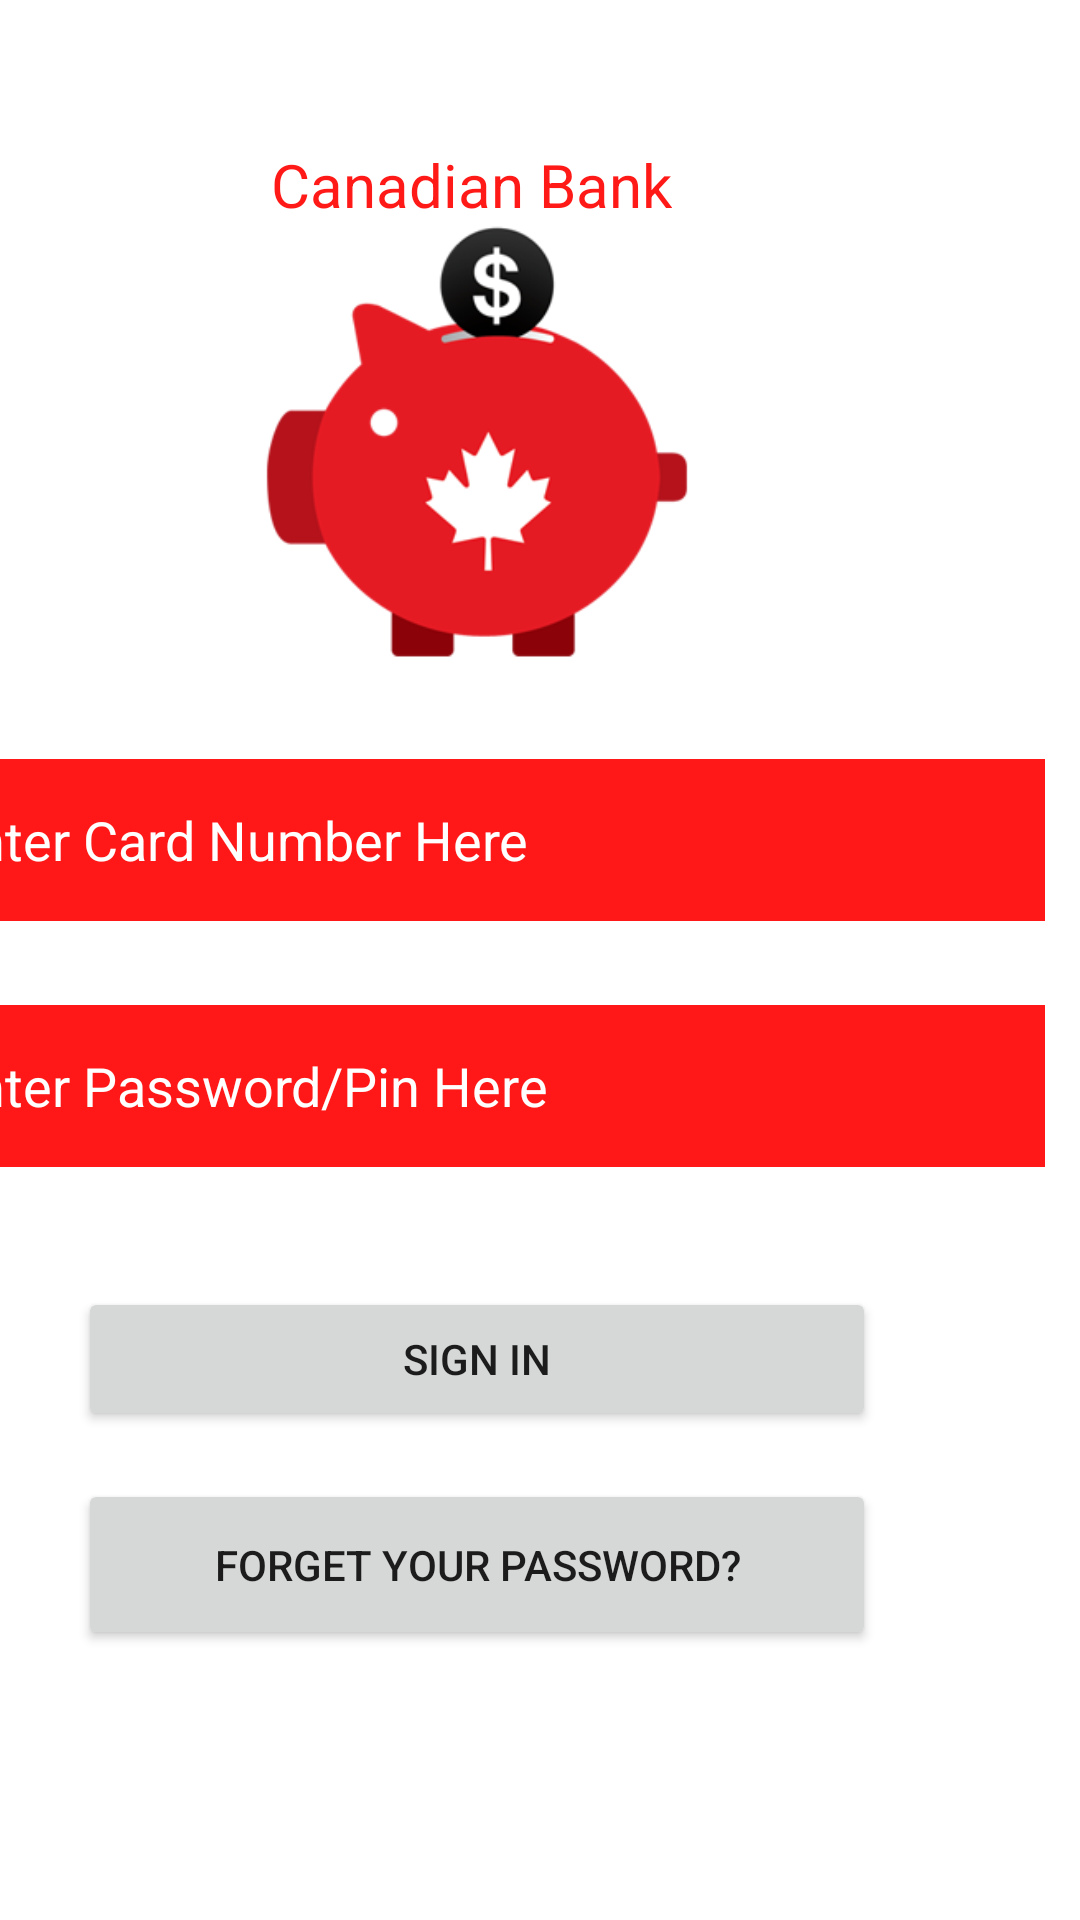

Write the Android layout XML for this screen, with the resource values it uses.
<!-- AndroidManifest.xml: activity theme AppTheme -->
<!-- res/layout/activity_main.xml -->
<?xml version="1.0" encoding="utf-8"?>

<ScrollView xmlns:android="http://schemas.android.com/apk/res/android"
    xmlns:app="http://schemas.android.com/apk/res-auto"
    xmlns:tools="http://schemas.android.com/tools"
    android:layout_width="match_parent"
    android:layout_height="match_parent"
    android:fillViewport="true">
    <androidx.constraintlayout.widget.ConstraintLayout
        android:layout_width="match_parent"
        android:layout_height="match_parent"
        tools:context=".MainActivity"
        android:background="@color/white">

        <ImageView
            android:id="@+id/imageView"
            android:layout_width="154dp"
            android:layout_height="146dp"
            android:layout_marginEnd="124dp"
            android:layout_marginRight="124dp"
            android:src="@drawable/logo"
            app:layout_constraintEnd_toEndOf="parent"
            app:layout_constraintTop_toBottomOf="@+id/textView3" />

        <EditText
            android:id="@+id/cardnumber"
            android:layout_width="380dp"
            android:layout_height="54dp"
            android:layout_marginTop="32dp"
            android:layout_marginEnd="12dp"
            android:layout_marginRight="12dp"
            android:background="@color/bloodred"
            android:drawableLeft="@drawable/ic_credit_card_black_24dp"
            android:ems="10"
            android:hint="   Enter Card Number Here"
            android:inputType="number"
            android:textColor="@color/white"
            android:textColorHint="@color/white"
            app:layout_constraintEnd_toEndOf="parent"
            app:layout_constraintTop_toBottomOf="@+id/imageView" />

        <EditText
            android:id="@+id/password"
            android:layout_width="380dp"
            android:layout_height="54dp"
            android:layout_marginTop="28dp"
            android:layout_marginEnd="12dp"
            android:layout_marginRight="12dp"
            android:background="@color/bloodred"
            android:drawableLeft="@drawable/ic_lock_black_24dp"
            android:ems="10"
            android:hint="   Enter Password/Pin Here"
            android:inputType="textPassword"
            android:textColor="@color/white"
            android:textColorHint="@color/white"
            app:layout_constraintEnd_toEndOf="parent"
            app:layout_constraintTop_toBottomOf="@+id/cardnumber" />

        <Button
            android:id="@+id/signin"
            android:layout_width="266dp"
            android:layout_height="wrap_content"
            android:layout_marginTop="40dp"
            android:layout_marginEnd="68dp"
            android:layout_marginRight="68dp"
            android:text="Sign In"
            app:layout_constraintEnd_toEndOf="parent"
            app:layout_constraintTop_toBottomOf="@+id/password" />

        <Button
            android:id="@+id/forget"
            android:layout_width="266dp"
            android:layout_height="57dp"
            android:layout_marginTop="16dp"
            android:layout_marginEnd="68dp"
            android:layout_marginRight="68dp"
            android:text="Forget your Password?"
            app:layout_constraintEnd_toEndOf="parent"
            app:layout_constraintTop_toBottomOf="@+id/signin" />

        <TextView
            android:id="@+id/textView3"
            android:layout_width="wrap_content"
            android:layout_height="wrap_content"
            android:layout_marginTop="48dp"
            android:layout_marginEnd="136dp"
            android:layout_marginRight="136dp"
            android:text="Canadian Bank"
            android:textColor="@color/bloodred"
            android:textSize="20dp"
            app:layout_constraintEnd_toEndOf="parent"
            app:layout_constraintTop_toTopOf="parent" />

    </androidx.constraintlayout.widget.ConstraintLayout>
</ScrollView>
<!-- resources referenced by this layout -->
<resources>
  <color name="bloodred">#E8FF0200</color>
  <color name="white">#ffffff</color>
  <!-- drawable logo: png bitmap (drawable, 18946 bytes) -->
  <style name="AppTheme" parent="Theme.AppCompat.Light.DarkActionBar">
          
          <item name="colorPrimary">@color/colorPrimary</item>
          <item name="colorPrimaryDark">@color/colorPrimaryDark</item>
          <item name="colorAccent">@color/colorAccent</item>
      </style>
  <color name="colorPrimary">#008577</color>
  <color name="colorPrimaryDark">#00574B</color>
  <color name="colorAccent">#D81B60</color>
</resources>
